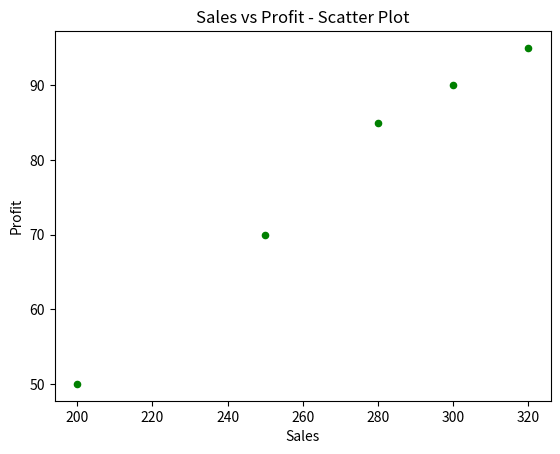

Write the Python code that produced this figure.
import pandas as pd
import numpy as np
import matplotlib.pyplot as plt

data = {
    'Month':['Jan','Feb','Mar','Apr','May'],
    'Sales':[200,250,300,280,320],
    'Profit':[50,70,90,85,95]
    }

df=pd.DataFrame(data)

df.plot(kind='scatter',x='Sales',y='Profit',color='green')
plt.title('Sales vs Profit - Scatter Plot')
plt.show()